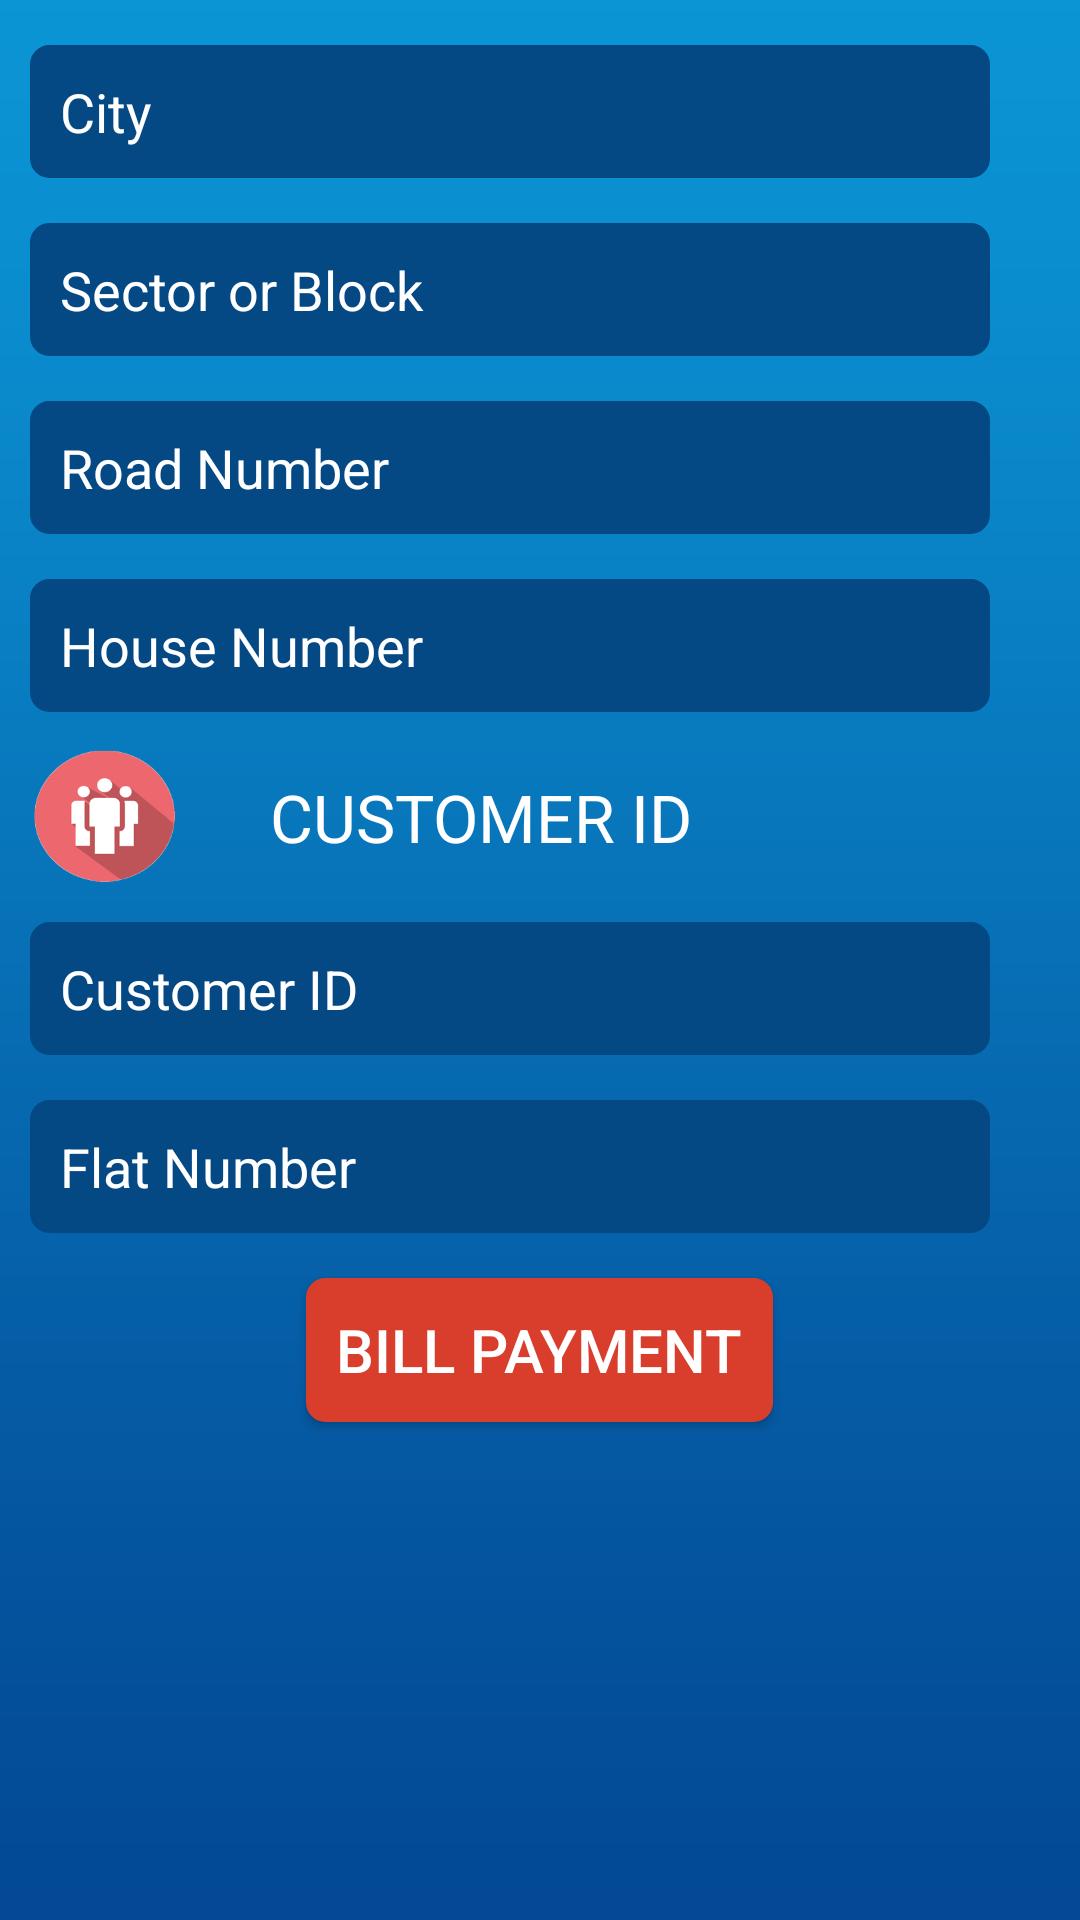

Reconstruct the res/layout file that produces this screen, plus the resources it refers to.
<!-- AndroidManifest.xml: application theme AppTheme -->
<!-- res/layout/fragment_location_backupoffetchfrom_id.xml -->
<FrameLayout
    xmlns:android="http://schemas.android.com/apk/res/android"
    xmlns:tools="http://schemas.android.com/tools"
    android:layout_width="match_parent"
    android:layout_height="match_parent"
    tools:context="billingapp.psionicinteractivelimited.com.billingapp.fragments.LocationFragment">

    

    <ScrollView
        android:layout_width="match_parent"
        android:layout_height="match_parent"
        android:id="@+id/scrollView2" >

        <LinearLayout
            android:orientation="vertical"
            android:layout_width="match_parent"
            android:layout_height="match_parent">

            <android.support.v7.widget.AppCompatAutoCompleteTextView
                android:layout_width="fill_parent"
                android:layout_height="0dp"
                android:id="@+id/city"
                android:inputType="text"
                android:layout_marginTop="15dp"
                android:layout_marginRight="30dp"
                android:layout_marginLeft="10dp"
                android:background="@drawable/textboxback"
                android:textColor="#ffffff"
                android:hint="City"
                android:text=""
                android:textColorHint="#ffffff"
                android:layout_weight="1" />

            <android.support.v7.widget.AppCompatAutoCompleteTextView
                android:layout_width="fill_parent"
                android:layout_height="0dp"
                android:id="@+id/sector_block"
                android:inputType="text"
                android:layout_marginTop="15dp"
                android:layout_marginRight="30dp"
                android:layout_marginLeft="10dp"
                android:background="@drawable/textboxback"
                android:text=""
                android:textColor="#ffffff"
                android:textColorHint="#ffffff"
                android:hint="Sector or Block"
                android:layout_weight="1" />

            <android.support.v7.widget.AppCompatAutoCompleteTextView
                android:layout_width="fill_parent"
                android:layout_height="0dp"
                android:id="@+id/road_no"
                android:inputType="text"
                android:layout_marginTop="15dp"
                android:layout_marginRight="30dp"
                android:layout_marginLeft="10dp"
                android:background="@drawable/textboxback"
                android:text=""
                android:textColor="#ffffff"
                android:hint="Road Number"
                android:textColorHint="#ffffff"
                android:layout_weight="1" />

            <android.support.v7.widget.AppCompatAutoCompleteTextView
                android:layout_width="fill_parent"
                android:layout_height="0dp"
                android:id="@+id/house_number"
                android:inputType="text"
                android:layout_marginTop="15dp"
                android:layout_marginRight="30dp"
                android:layout_marginLeft="10dp"
                android:background="@drawable/textboxback"
                android:text=""
                android:textColor="#ffffff"
                android:textColorHint="#ffffff"
                android:hint="House Number"
                android:layout_weight="1" />

            <LinearLayout
                android:orientation="horizontal"
                android:layout_width="match_parent"
                android:layout_height="0dp"
                android:layout_marginTop="10dp"
                android:layout_weight="1">

                <ImageView
                    android:layout_width="50dp"
                    android:layout_height="50dp"
                    android:id="@+id/imageView2"
                    android:src="@drawable/customer_icon"
                    android:layout_marginLeft="10dp"
                    android:layout_gravity="center_vertical" />

                <TextView
                    android:layout_width="wrap_content"
                    android:layout_height="wrap_content"
                    android:textAllCaps="true"
                    android:textAppearance="?android:attr/textAppearanceLarge"
                    android:text="Customer ID"
                    android:id="@+id/textView3"
                    android:layout_gravity="center_vertical"
                    android:layout_marginLeft="30dp"
                    android:textColor="#ffffff" />

            </LinearLayout>

            <android.support.v7.widget.AppCompatAutoCompleteTextView
                android:layout_width="fill_parent"
                android:layout_height="0dp"
                android:id="@+id/customer_id"
                android:inputType="text"
                android:layout_marginTop="10dp"
                android:layout_marginRight="30dp"
                android:layout_marginLeft="10dp"
                android:background="@drawable/textboxback"
                android:hint="Customer ID"
                android:text=""
                android:textColorHint="#fff"
                android:textColor="#ffffff"
                android:layout_weight="1" />

            <android.support.v7.widget.AppCompatAutoCompleteTextView
                android:layout_width="fill_parent"
                android:layout_height="0dp"
                android:inputType="text"
                android:id="@+id/telephone_no"
                android:layout_marginTop="15dp"
                android:layout_marginRight="30dp"
                android:layout_marginLeft="10dp"
                android:background="@drawable/textboxback"
                android:hint="Flat Number"
                android:text=""
                android:textColorHint="#fff"
                android:textColor="#ffffff"
                android:layout_weight="1" />

            <Button
                android:layout_width="wrap_content"
                android:layout_height="0dp"
                android:text="Bill Payment"
                android:textSize="20sp"
                android:id="@+id/bill_payment"
                android:layout_gravity="center_horizontal"
                android:textColor="#ffffff"
                android:background="@drawable/buttonunpressedback"
                android:layout_marginTop="15dp"
                android:layout_weight="1"
                android:layout_marginBottom="15dp" />
        </LinearLayout>
    </ScrollView>

</FrameLayout>
<!-- resources referenced by this layout -->
<resources>
  <!-- drawable buttonunpressedback (drawable) -->
  <?xml version="1.0" encoding="utf-8"?>
      <shape xmlns:android="http://schemas.android.com/apk/res/android">
          <solid android:color="#D93D2C" />
          <stroke android:width="1dp" android:color="#D93D2C" />
          <padding android:left="10dp" android:top="10dp" android:right="10dp" android:bottom="10dp" />
          <corners android:radius="6dp" />
      </shape>
  <!-- drawable customer_icon: png bitmap (drawable, 15233 bytes) -->
  <!-- drawable textboxback (drawable) -->
  <?xml version="1.0" encoding="utf-8"?>
      <shape xmlns:android="http://schemas.android.com/apk/res/android">
          <solid android:color="#044884" />
          <stroke android:width="1dp" android:color="#044884" />
          <padding android:left="10dp" android:top="10dp" android:right="10dp" android:bottom="10dp" />
          <corners android:radius="6dp" />
      </shape>
  <style name="AppTheme" parent="Theme.AppCompat.Light.DarkActionBar">
          
          <item name="colorPrimary">@color/colorPrimary</item>
          <item name="colorPrimaryDark">@color/colorPrimaryDark</item>
          <item name="colorAccent">@color/colorAccent</item>
          <item name="android:windowBackground">@drawable/background</item>
      </style>
  <!-- drawable background: png bitmap (drawable, 11691 bytes) -->
  <!-- not gathered from this repository: default colours our renderer supplied (Android Studio template values) -->
  <color name="colorPrimary">#FF6200EE</color>
  <color name="colorPrimaryDark">#FF3700B3</color>
  <color name="colorAccent">#FF03DAC5</color>
</resources>
